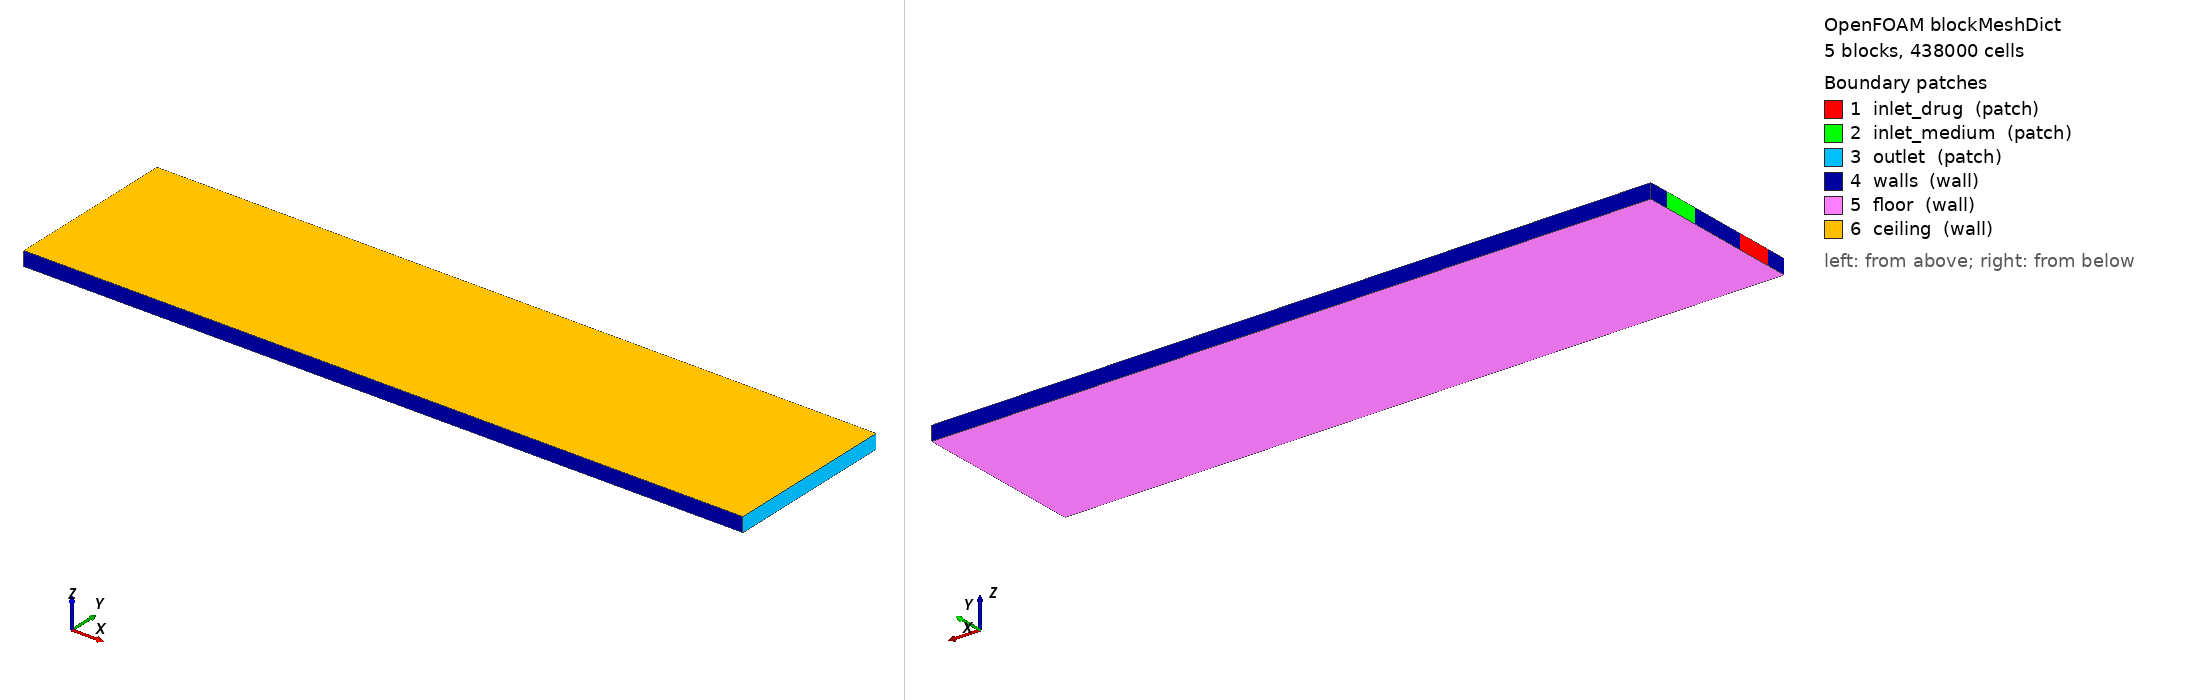

OpenFOAM case: the mesh blockMesh builds from blockMeshDict, 5 block(s), 438000 cells. Boundary patches (legend numbers): 1 inlet_drug (patch), 2 inlet_medium (patch), 3 outlet (patch), 4 walls (wall), 5 floor (wall), 6 ceiling (wall). Left view from above one corner, right view from below the opposite corner. Boundary conditions: 2 field file(s) under 0/; 6 of 6 drawn patches have an entry in a shipped field file.

=== system/blockMeshDict ===
        FoamFile
        {
            version     2.0;
            format      ascii;
            class       dictionary;
            object      blockMeshDict;
        }

        convertToMeters 0.001;

        vertices
        (
    (0.000000 0.000000 0.000000)
    (10.000000 0.000000 0.000000)
    (0.000000 0.289003 0.000000)
    (10.000000 0.289003 0.000000)
    (0.000000 0.789003 0.000000)
    (10.000000 0.789003 0.000000)
    (0.000000 1.615896 0.000000)
    (10.000000 1.615896 0.000000)
    (0.000000 2.115896 0.000000)
    (10.000000 2.115896 0.000000)
    (0.000000 2.404899 0.000000)
    (10.000000 2.404899 0.000000)
    (0.000000 0.000000 0.200000)
    (10.000000 0.000000 0.200000)
    (0.000000 0.289003 0.200000)
    (10.000000 0.289003 0.200000)
    (0.000000 0.789003 0.200000)
    (10.000000 0.789003 0.200000)
    (0.000000 1.615896 0.200000)
    (10.000000 1.615896 0.200000)
    (0.000000 2.115896 0.200000)
    (10.000000 2.115896 0.200000)
    (0.000000 2.404899 0.200000)
    (10.000000 2.404899 0.200000)
        );

        blocks
        (
    hex (0 1 3 2 12 13 15 14) (300 9 20) simpleGrading (1.0 1.0 1.0)
    hex (2 3 5 4 14 15 17 16) (300 15 20) simpleGrading (1.0 1.0 1.0)
    hex (4 5 7 6 16 17 19 18) (300 25 20) simpleGrading (1.0 1.0 1.0)
    hex (6 7 9 8 18 19 21 20) (300 15 20) simpleGrading (1.0 1.0 1.0)
    hex (8 9 11 10 20 21 23 22) (300 9 20) simpleGrading (1.0 1.0 1.0)
        );

        edges ();

        boundary
        (
inlet_drug
{
    type patch;
    faces
    (
                (2 14 16 4)
    );
}
inlet_medium
{
    type patch;
    faces
    (
                (6 18 20 8)
    );
}
outlet
{
    type patch;
    faces
    (
                (1 3 15 13)
(3 5 17 15)
(5 7 19 17)
(7 9 21 19)
(9 11 23 21)
    );
}
walls
{
    type wall;
    faces
    (
                (0 12 14 2)
(4 16 18 6)
(8 20 22 10)
(0 1 13 12)
(10 22 23 11)
    );
}
floor
{
    type wall;
    faces
    (
                (0 2 3 1)
(2 4 5 3)
(4 6 7 5)
(6 8 9 7)
(8 10 11 9)
    );
}
ceiling
{
    type wall;
    faces
    (
                (12 13 15 14)
(14 15 17 16)
(16 17 19 18)
(18 19 21 20)
(20 21 23 22)
    );
}
        );

        mergePatchPairs ();


=== system/controlDict ===
FoamFile
{
    version     2.0;
    format      ascii;
    class       dictionary;
    object      controlDict;
}

application     scalarTransportFoam;

startFrom       latestTime;
stopAt          endTime;
endTime         761.0;

deltaT          1;

writeControl    timeStep;
writeInterval   761;

purgeWrite      2;

writeFormat     ascii;
writePrecision  8;
writeCompression off;

timeFormat      general;
timePrecision   6;

runTimeModifiable true;


=== 0/U ===
FoamFile
{
    version     2.0;
    format      ascii;
    class       volVectorField;
    object      U;
}

dimensions      [0 1 -1 0 0 0 0];
internalField   uniform (0 0 0);

boundaryField
{
    inlet_drug
    {
        type            fixedValue;
        value           uniform (0.006030 0.000000 0.000000);
    }
    inlet_medium
    {
        type            fixedValue;
        value           uniform (0.007210 0.000000 0.000000);
    }
    outlet   { type zeroGradient; }
    walls    { type noSlip;        }
    floor    { type noSlip;        }
    ceiling  { type noSlip;        }
}


=== 0/p ===
FoamFile
{
    version     2.0;
    format      ascii;
    class       volScalarField;
    object      p;
}

dimensions      [0 2 -2 0 0 0 0];
internalField   uniform 0;

boundaryField
{
    inlet_drug   { type zeroGradient; }
    inlet_medium { type zeroGradient; }
    outlet       { type fixedValue; value uniform 0; }
    walls        { type zeroGradient; }
    floor        { type zeroGradient; }
    ceiling      { type zeroGradient; }
}
